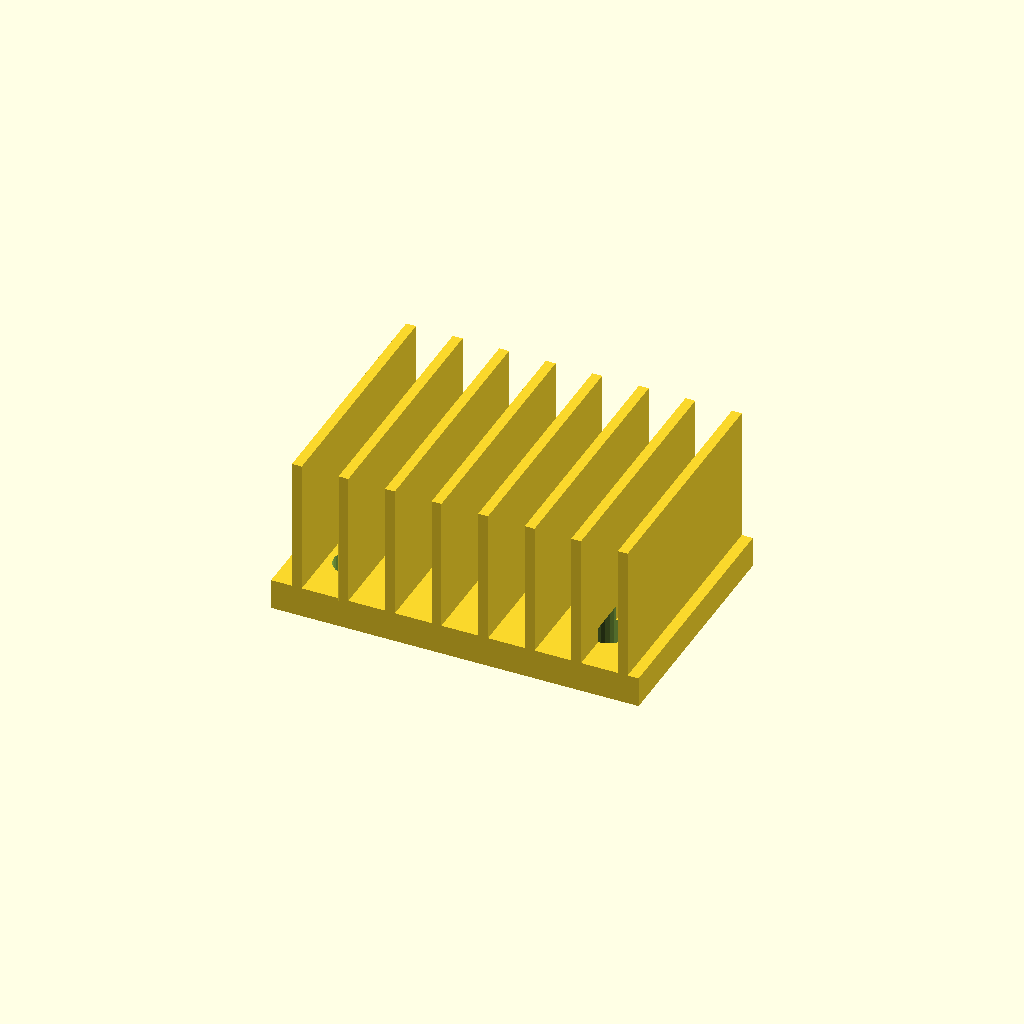
Cell 1: rendered with the file's own defaults.
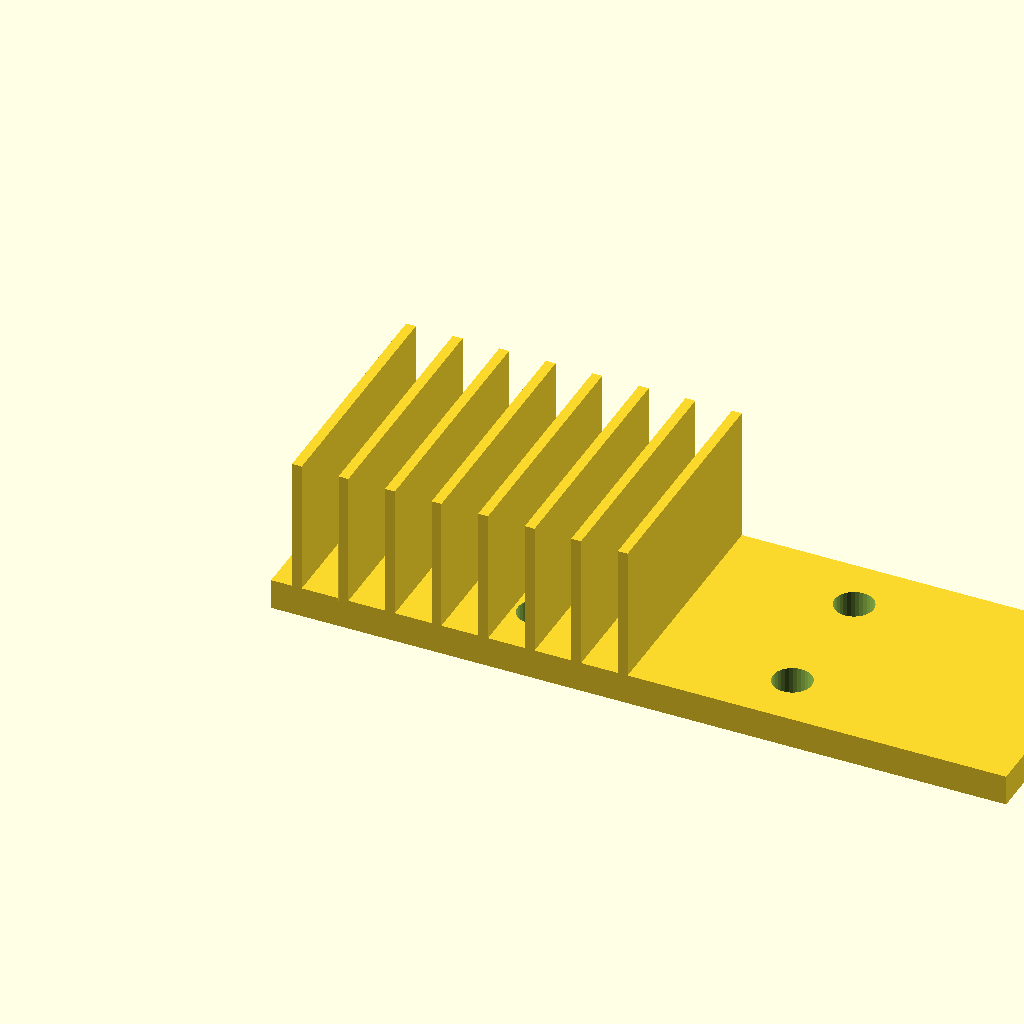
Cell 2: the same model with base_w = 120.
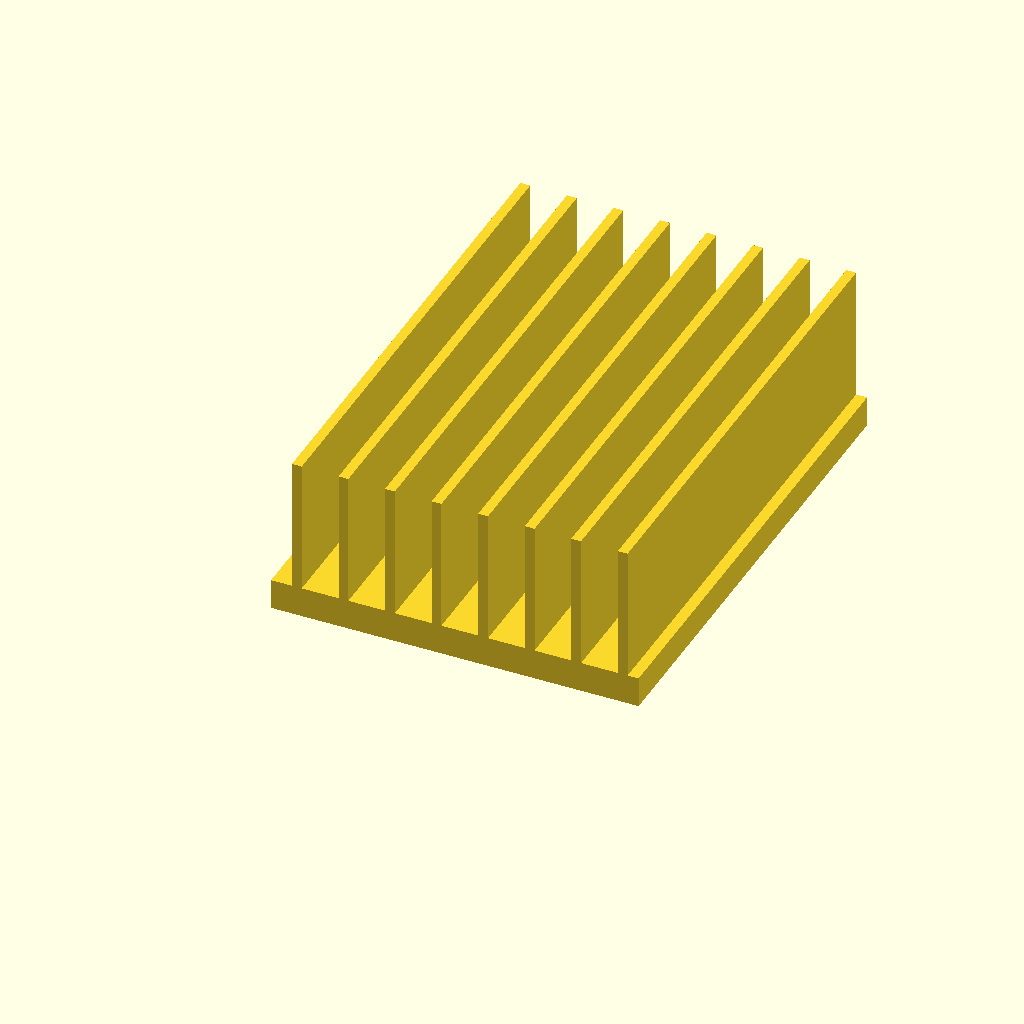
Cell 3: the same model with base_d = 80.
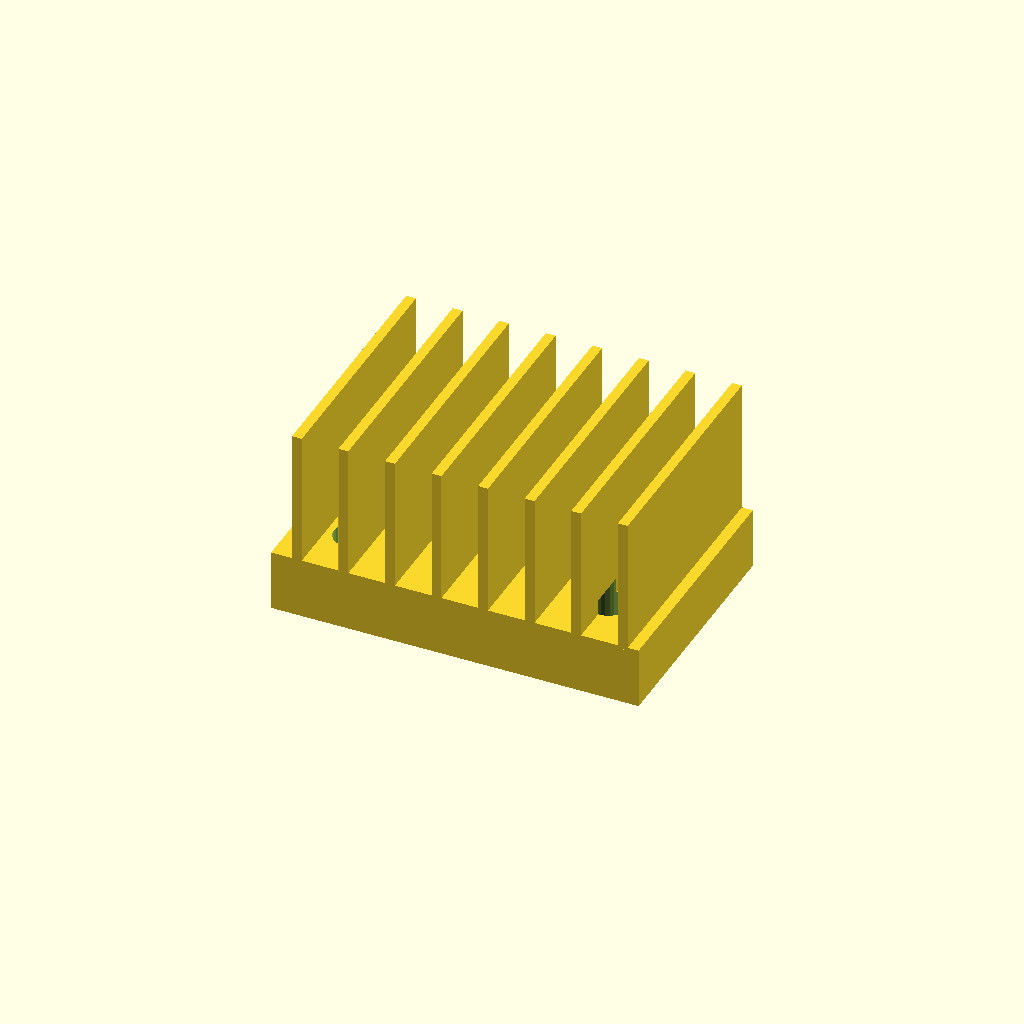
Cell 4: the same model with base_t = 10.
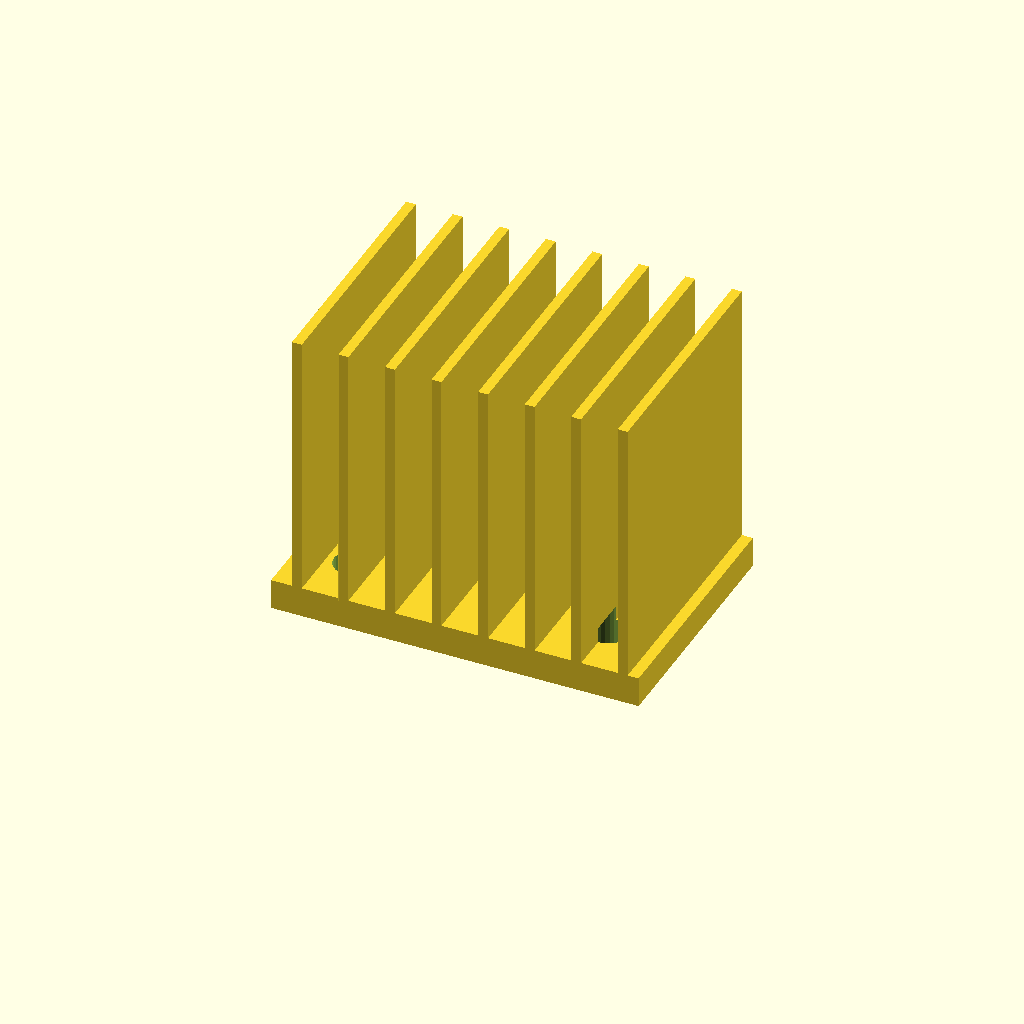
Cell 5: the same model with fin_h = 44.
One fixed orthographic camera (rotation 55°, 0°, 25°; colour scheme Cornfield) for every cell.
The OpenSCAD source (optional_data/data/gen3/heatsinks/part_0028.scad):
$fn = 32;

// ----------------------------------------------------------------------
// Finned heat sink: 60 x 40 mm base, 22 mm fins
// ----------------------------------------------------------------------

// --- parameters (mm) ---
base_w = 60;              // base width
base_d = 40;              // base depth
base_t = 5;               // base thickness
fin_h = 22;               // fin height above the base
holes_d = 6.35;           // fixing holes
hole_x = 20.82;           // hole offset in x
hole_y = 10.82;           // hole offset in y
fin_t = 1.6;              // fin thickness
fin_pitch = 7.6;          // fin pitch
fin_count = 8;            // number of fins
fin_x0 = 3.4;             // first fin offset

difference() {
  union() {
    cube([base_w, base_d, base_t]);
    for (i = [0 : fin_count - 1]) {
      translate([fin_x0 + i * fin_pitch, 0, base_t - 0.5]) cube([fin_t, base_d, fin_h + 0.5]);
    }
  }
  /* fixing holes through the base, 2.5 mm clear on both sides */
  for (hx = [-20.82, 20.82]) {
    for (hy = [-10.82, 10.82]) {
      translate([base_w / 2 + hx, base_d / 2 + hy, -2.5]) cylinder(h = base_t + 5, d = holes_d);
    }
  }
}
Parameter table extracted from the source (name, type, default, range or options):
base_w: number, default 60
base_d: number, default 40
base_t: number, default 5
fin_h: number, default 22
holes_d: number, default 6.35
hole_x: number, default 20.82
hole_y: number, default 10.82
fin_t: number, default 1.6
fin_pitch: number, default 7.6
fin_count: number, default 8
fin_x0: number, default 3.4
